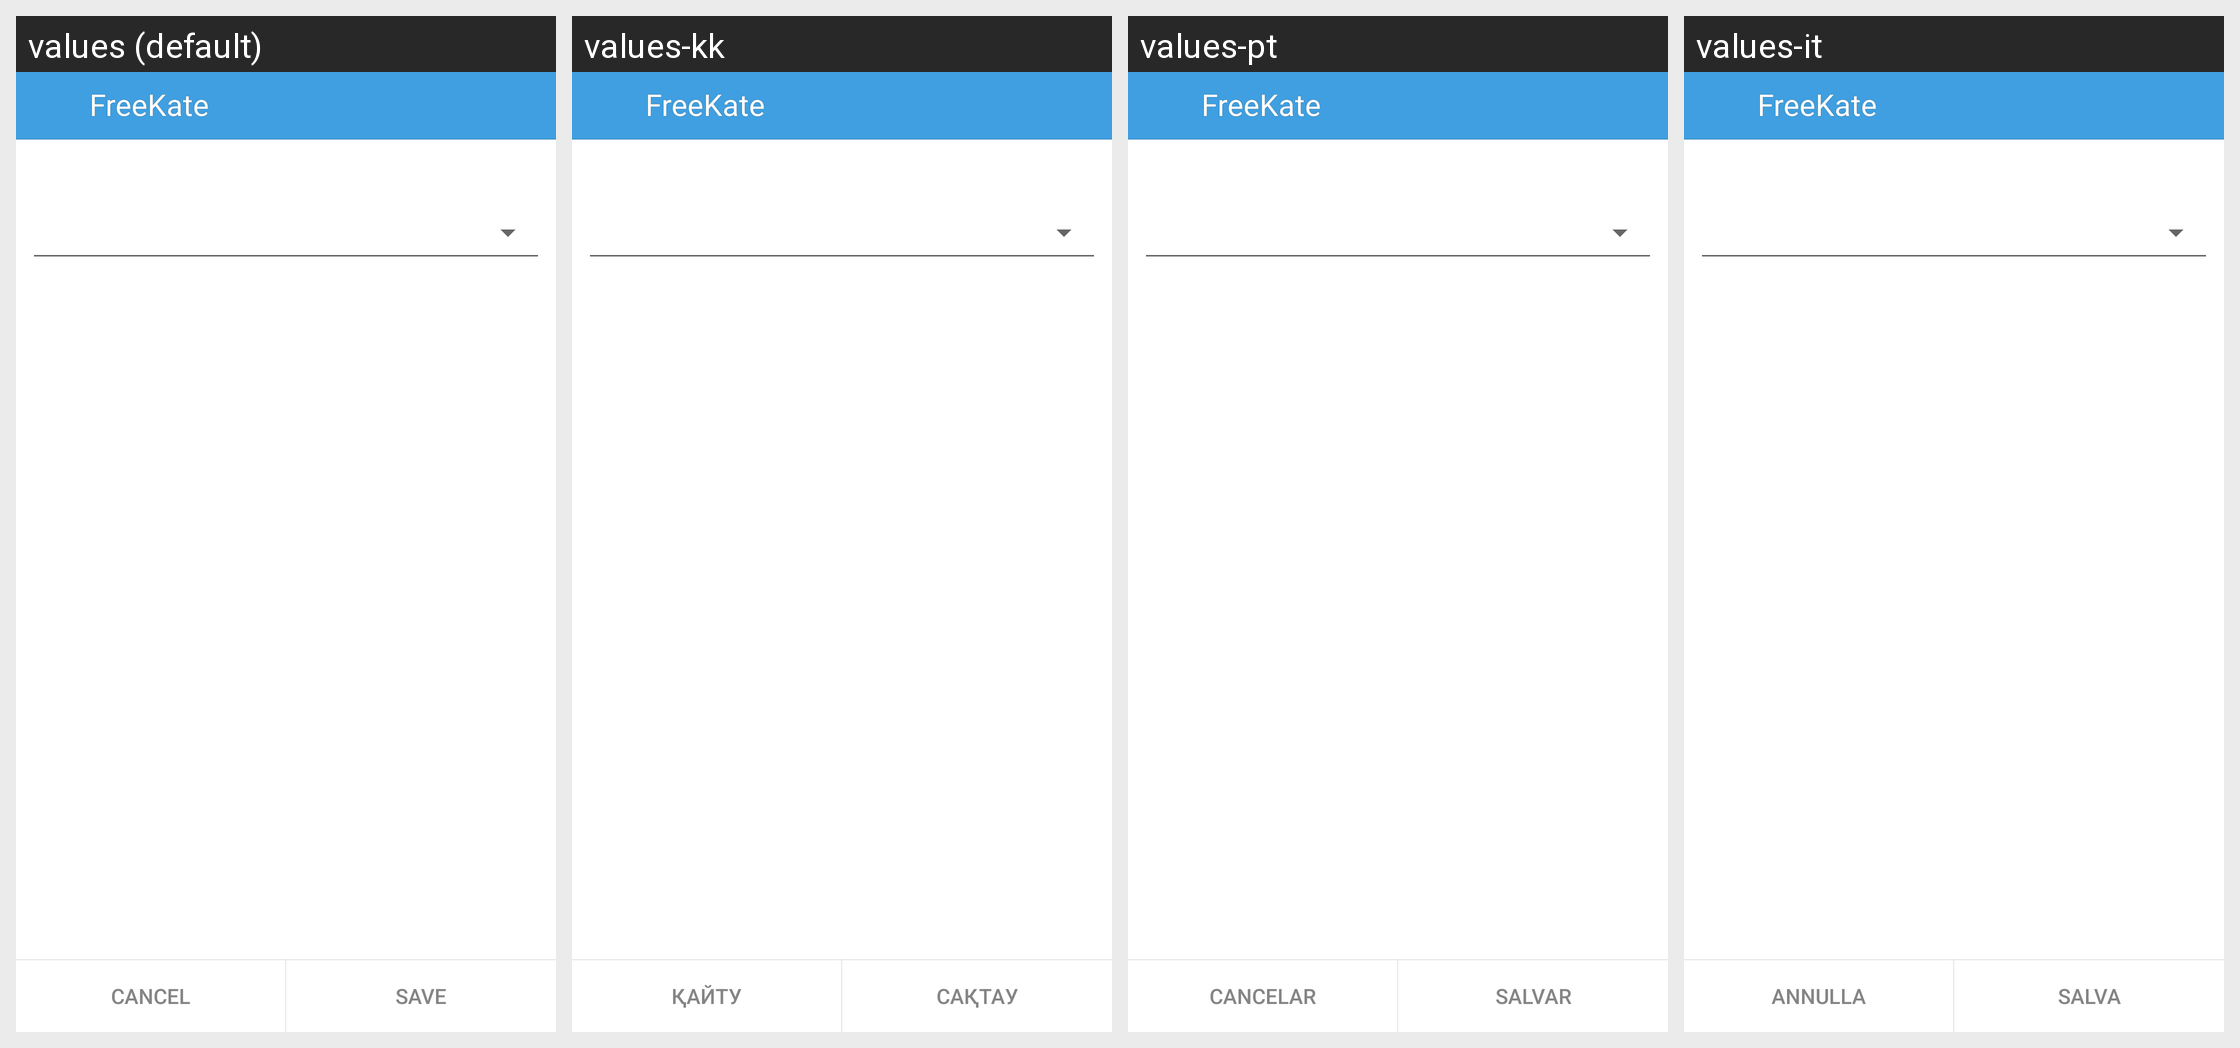

Here is an Android app screen in its default locale and in the app's own translations. Write out the translated-string differences for the strings that appear on this screen.
Android screen res/layout/privacy_item.xml rendered under 4 locales, left to right: values (default), values-kk, values-pt, values-it. Device: Nexus 5 (rendered at 1080×1920; each locale shown at half size, 540×960, under a caption strip naming it); theme KateLight.
Other locales in the repository, not shown: values-ba, values-be, values-kz, values-ru, values-tr, values-tt, values-uk.
Strings drawn on this screen, with the default value and each locale's value (text and hints the layout hard-codes, and strings that could not be matched under every locale, appear in the picture but are not listed):

app_name
  values: FreeKate
  values-kk: FreeKate  [not translated; the default value is used]
  values-pt: FreeKate  [not translated; the default value is used]
  values-it: FreeKate  [not translated; the default value is used]

label_cancel
  values: Cancel
  values-kk: Қайту
  values-pt: Cancelar
  values-it: Annulla

label_save
  values: Save
  values-kk: Сақтау
  values-pt: Salvar
  values-it: Salva
